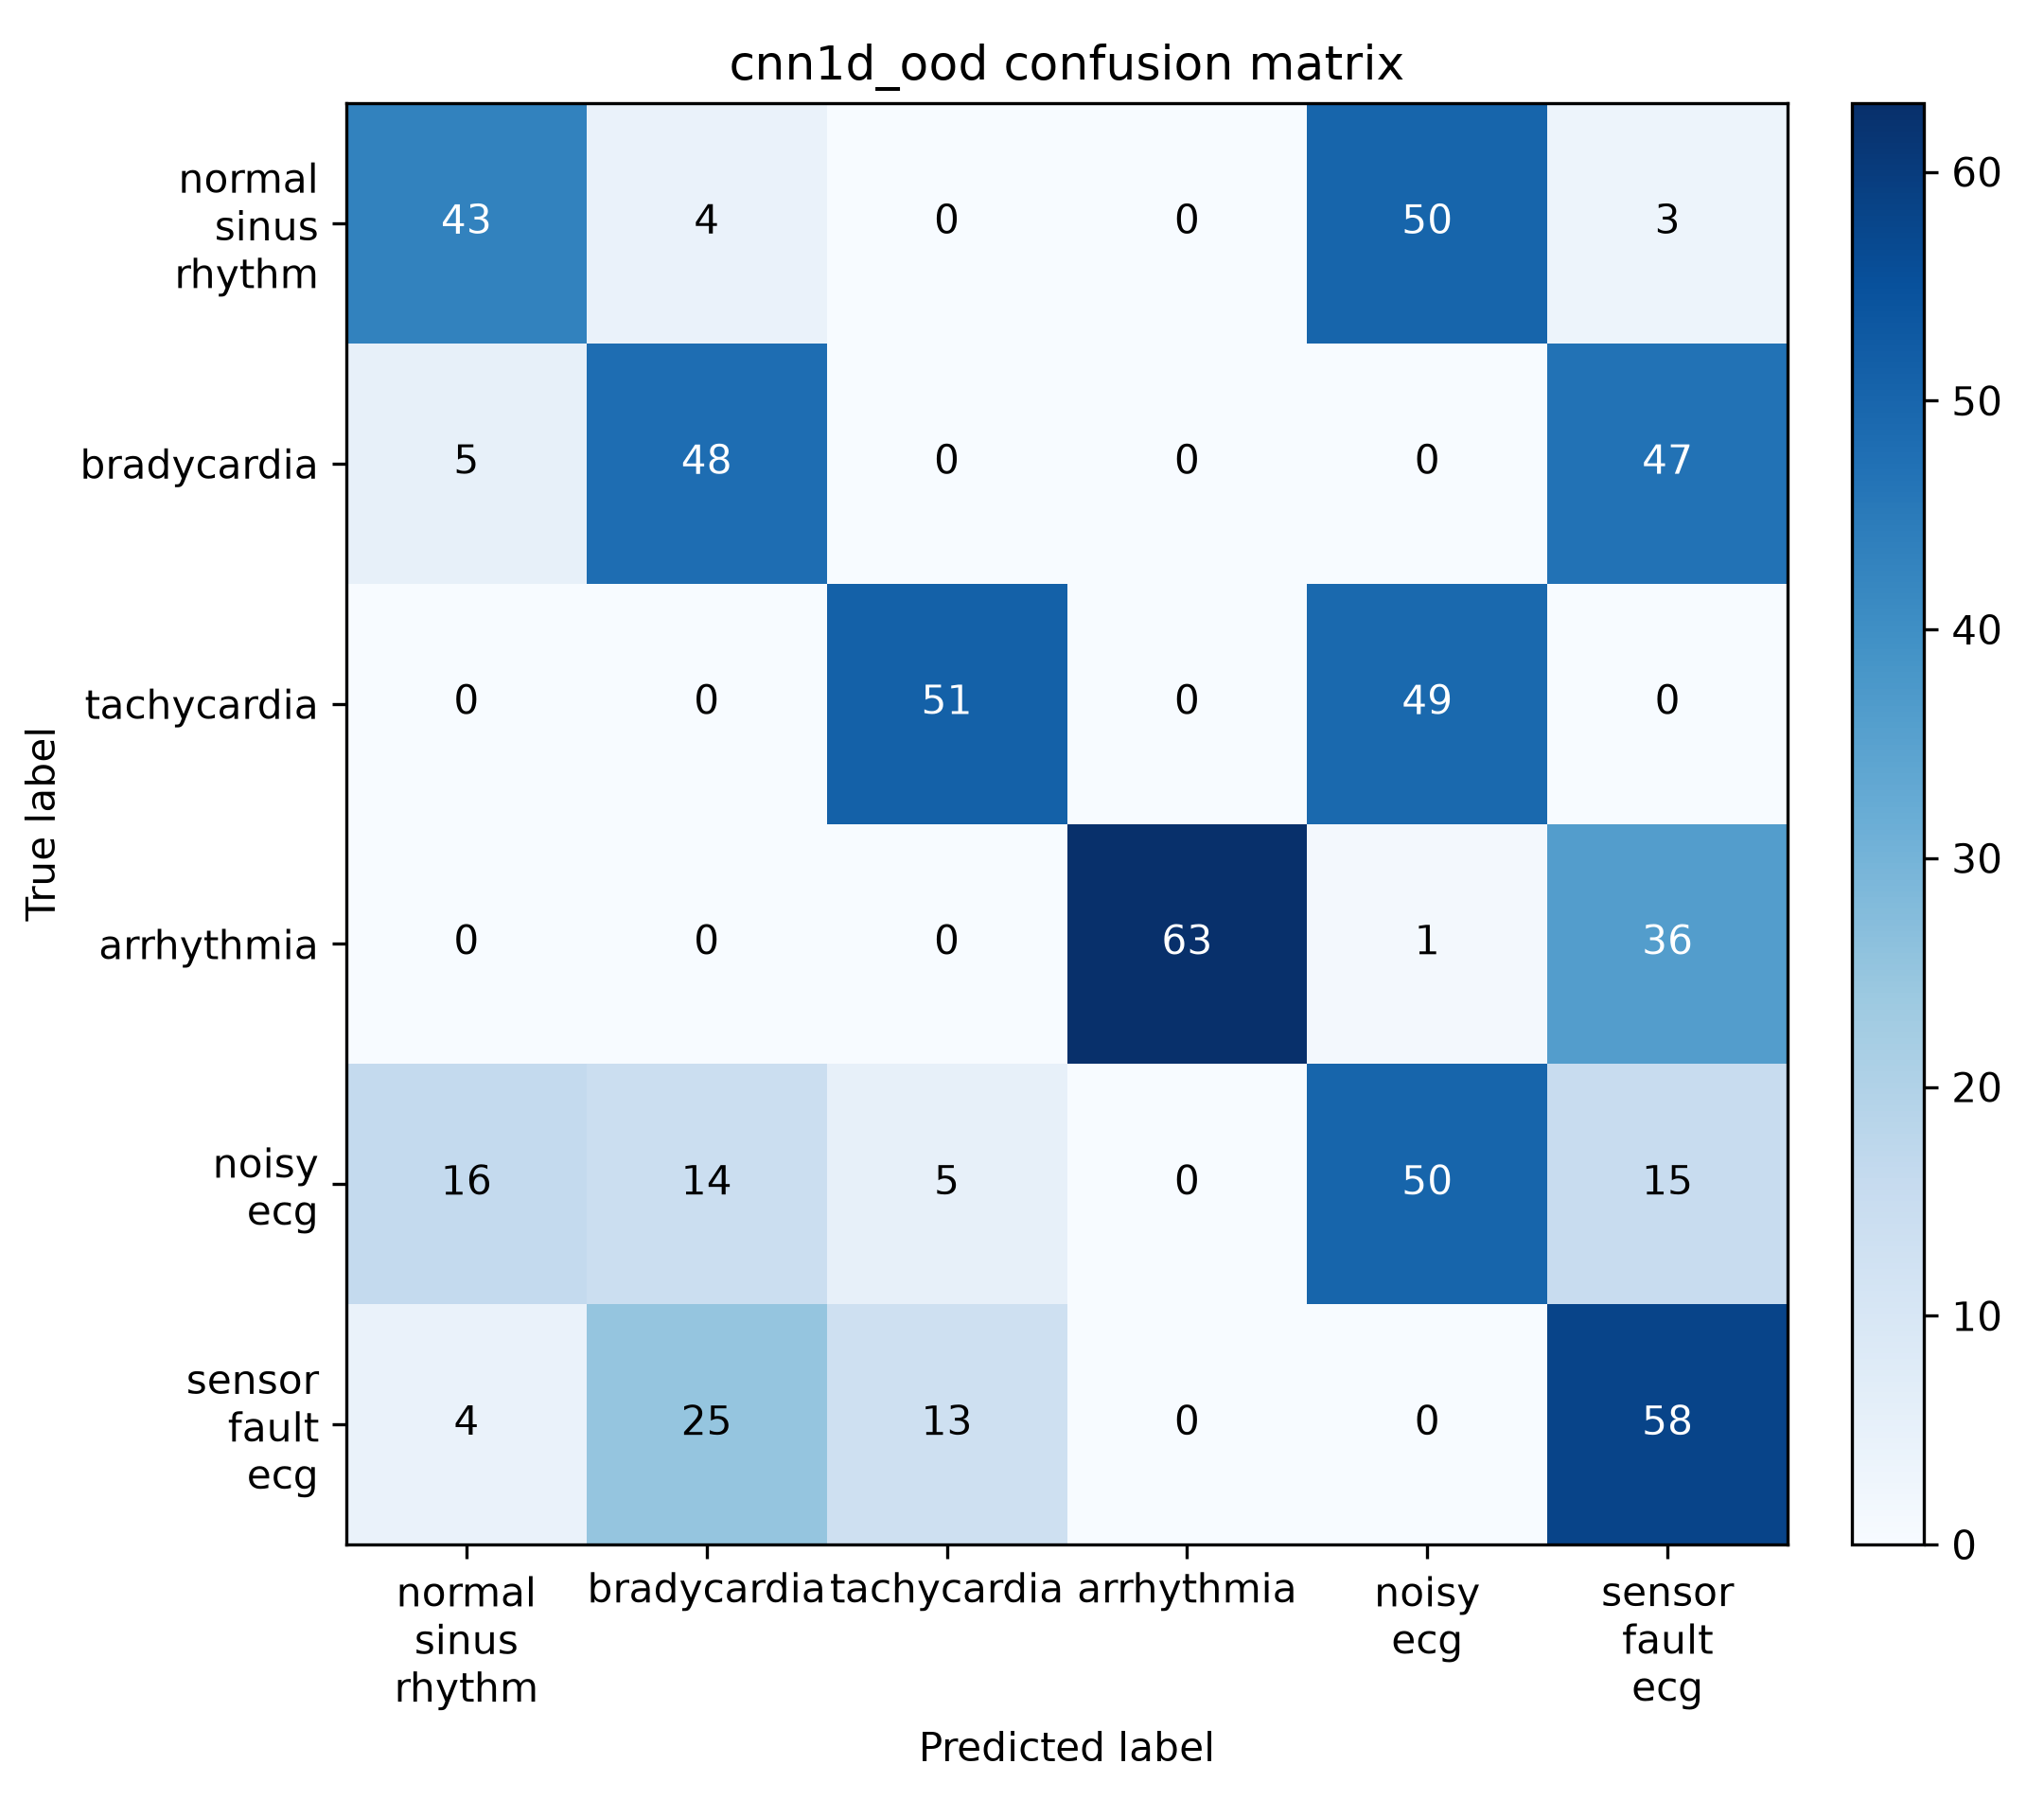

Data behind this chart, as committed beside it:
, normal_sinus_rhythm, bradycardia, tachycardia, arrhythmia, noisy_ecg, sensor_fault_ecg
normal_sinus_rhythm, 43, 4, 0, 0, 50, 3
bradycardia, 5, 48, 0, 0, 0, 47
tachycardia, 0, 0, 51, 0, 49, 0
arrhythmia, 0, 0, 0, 63, 1, 36
noisy_ecg, 16, 14, 5, 0, 50, 15
sensor_fault_ecg, 4, 25, 13, 0, 0, 58
